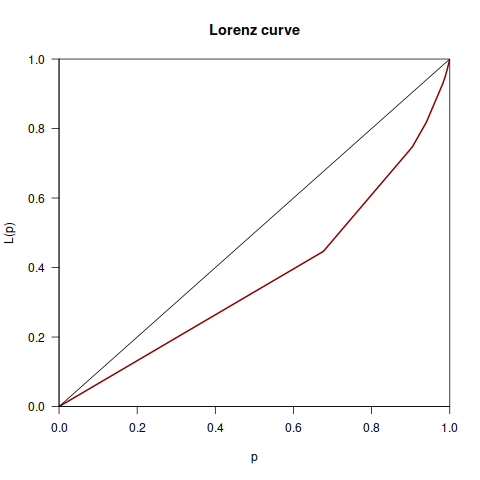

The file beside this chart, header and first rows:
Variabilidades, Desenvolvedor, Valor, Total
HAS_AES, 1, 2005-07-01, 253
HAS_BLOWFISH, 1, 2005-07-01, 253
HAVE_GETHOSTBYADDR, 1, 2005-07-01, 253
HAVE_SELECT, 1, 2005-07-01, 253
HAVE_SYS_POLL_H, 1, 2005-07-01, 253
OLD_CRYPTO, 1, 2005-07-01, 253
OPENSSL_CRYPTO, 1, 2005-07-01, 253
DEBUG, 1, 2005-08-01, 253
ENABLE_SMALL, 1, 2005-08-01, 253
HAVE_CFMAKERAW, 1, 2005-08-01, 253
HAVE_CTYPE_H, 1, 2005-08-01, 253
HAVE_DIRENT_H, 1, 2005-08-01, 253
HAVE_GETPWUID, 1, 2005-08-01, 253
HAVE_PAM_PAM_APPL_H, 1, 2005-08-01, 253
HAVE_PWD_H, 1, 2005-08-01, 253
HAVE_SECURITY_PAM_APPL_H, 1, 2005-08-01, 253
HAVE_STDIO_H, 1, 2005-08-01, 253
HAVE_STDLIB_H, 1, 2005-08-01, 253
HAVE_STRING_H, 1, 2005-08-01, 253
HAVE_SYS_STAT_H, 1, 2005-08-01, 253
HAVE_SYS_TYPES_H, 1, 2005-08-01, 253
HAVE_OPENSSL_DES_H, 1, 2005-10-01, 253
HAVE_GETADDRINFO, 1, 2006-12-01, 253
_WIN_32, 1, 2008-03-01, 253
EWOULDBLOCK, 1, 2009-02-01, 253
gai_strerror, 1, 2009-03-01, 253
HAVE_LIBZ, 2, 2009-03-01, 253
NO_GZIP, 2, 2009-03-01, 253
NO_SERVER, 2, 2009-03-01, 253
cbc_decrypt, 1, 2009-04-01, 253
cbc_encrypt, 1, 2009-04-01, 253
NO_SFTP, 1, 2009-04-01, 253
HAVE_SSH1, 2, 2009-05-01, 253
!(HAVE_POLL) && !(_WIN32), 2, 2009-06-01, 253
!(HAVE_SELECT) && !(HAVE_POLL), 2, 2009-06-01, 253
(_WIN32_WINNT) && (_WIN32_WINNT >= 0x060…, 1, 2009-06-01, 253
HAVE_POLL, 2, 2009-06-01, 253
SELECT_LIMIT_CHECK, 2, 2009-06-01, 253
STRICT, 1, 2009-06-01, 253
USE_POLL, 2, 2009-06-01, 253
USE_SELECT, 2, 2009-06-01, 253
AI_NUMERICSERV, 1, 2009-07-01, 253
HAVE_WSPIAPI_H, 1, 2009-08-01, 253
(HAVE_LIBZ) && (WITH_LIBZ), 2, 2009-11-01, 253
USE_CHANNEL_SELECT, 1, 2009-11-01, 253
NSS_BUFLEN_PASSWD, 1, 2009-12-01, 253
WITH_SSH1, 2, 2009-12-01, 253
(_WIN32_WINNT) && (_WIN32_WINNT >= 0x060…, 1, 2010-04-01, 253
WORDS_BIGENDIAN, 1, 2010-05-01, 253
HAVE_PTHREADS, 1, 2010-08-01, 253
WSAPOLLFD, 1, 2010-08-01, 253
HAVE_PTHREAD, 1, 2010-09-01, 253
THREAD_NATIVE_PTHREAD, 1, 2010-09-01, 253
HAVE_GETHOSTBYNAME, 2, 2010-12-01, 253
_WIN32_IE, 1, 2011-01-01, 253
_POSIX_C_SOURCE, 2, 2011-02-01, 253
HAVE_REGCOMP, 2, 2011-02-01, 253
_POSIX_MONOTONIC_CLOCK, 1, 2011-05-01, 253
HAVE_CLOCK_GETTIME, 1, 2011-05-01, 253
HAVE_RT, 1, 2011-05-01, 253
... 107 more rows
